10-way image classification set "GT data" from GitHub (Zachary-Johnston/flower); label vocabulary: bougainvillea, daisies, gardenias, hibiscus, hydrangeas, lilies, orchids, peonies, rose, tulip.

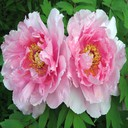
Label: peonies

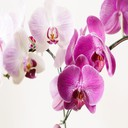
Label: orchids

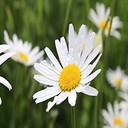
Label: daisies

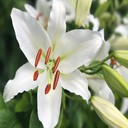
Label: lilies

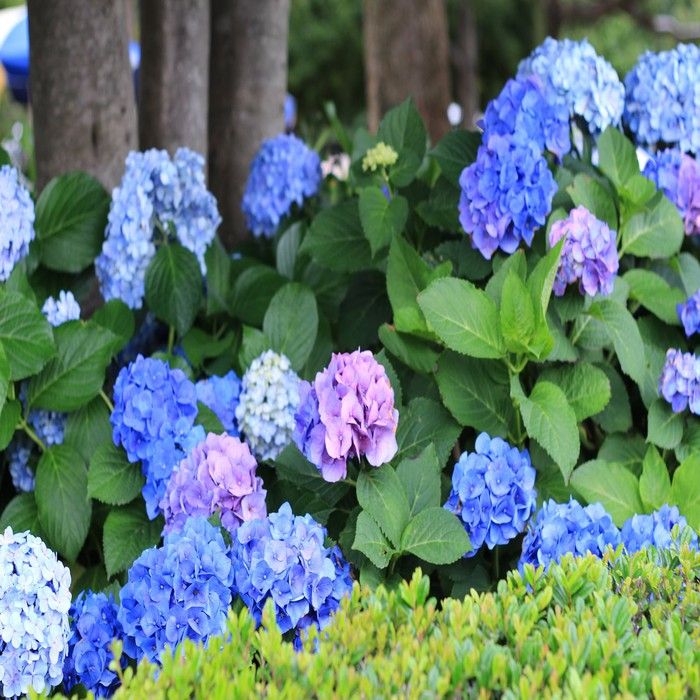
Label: hydrangeas

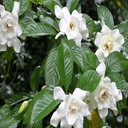
Label: gardenias
